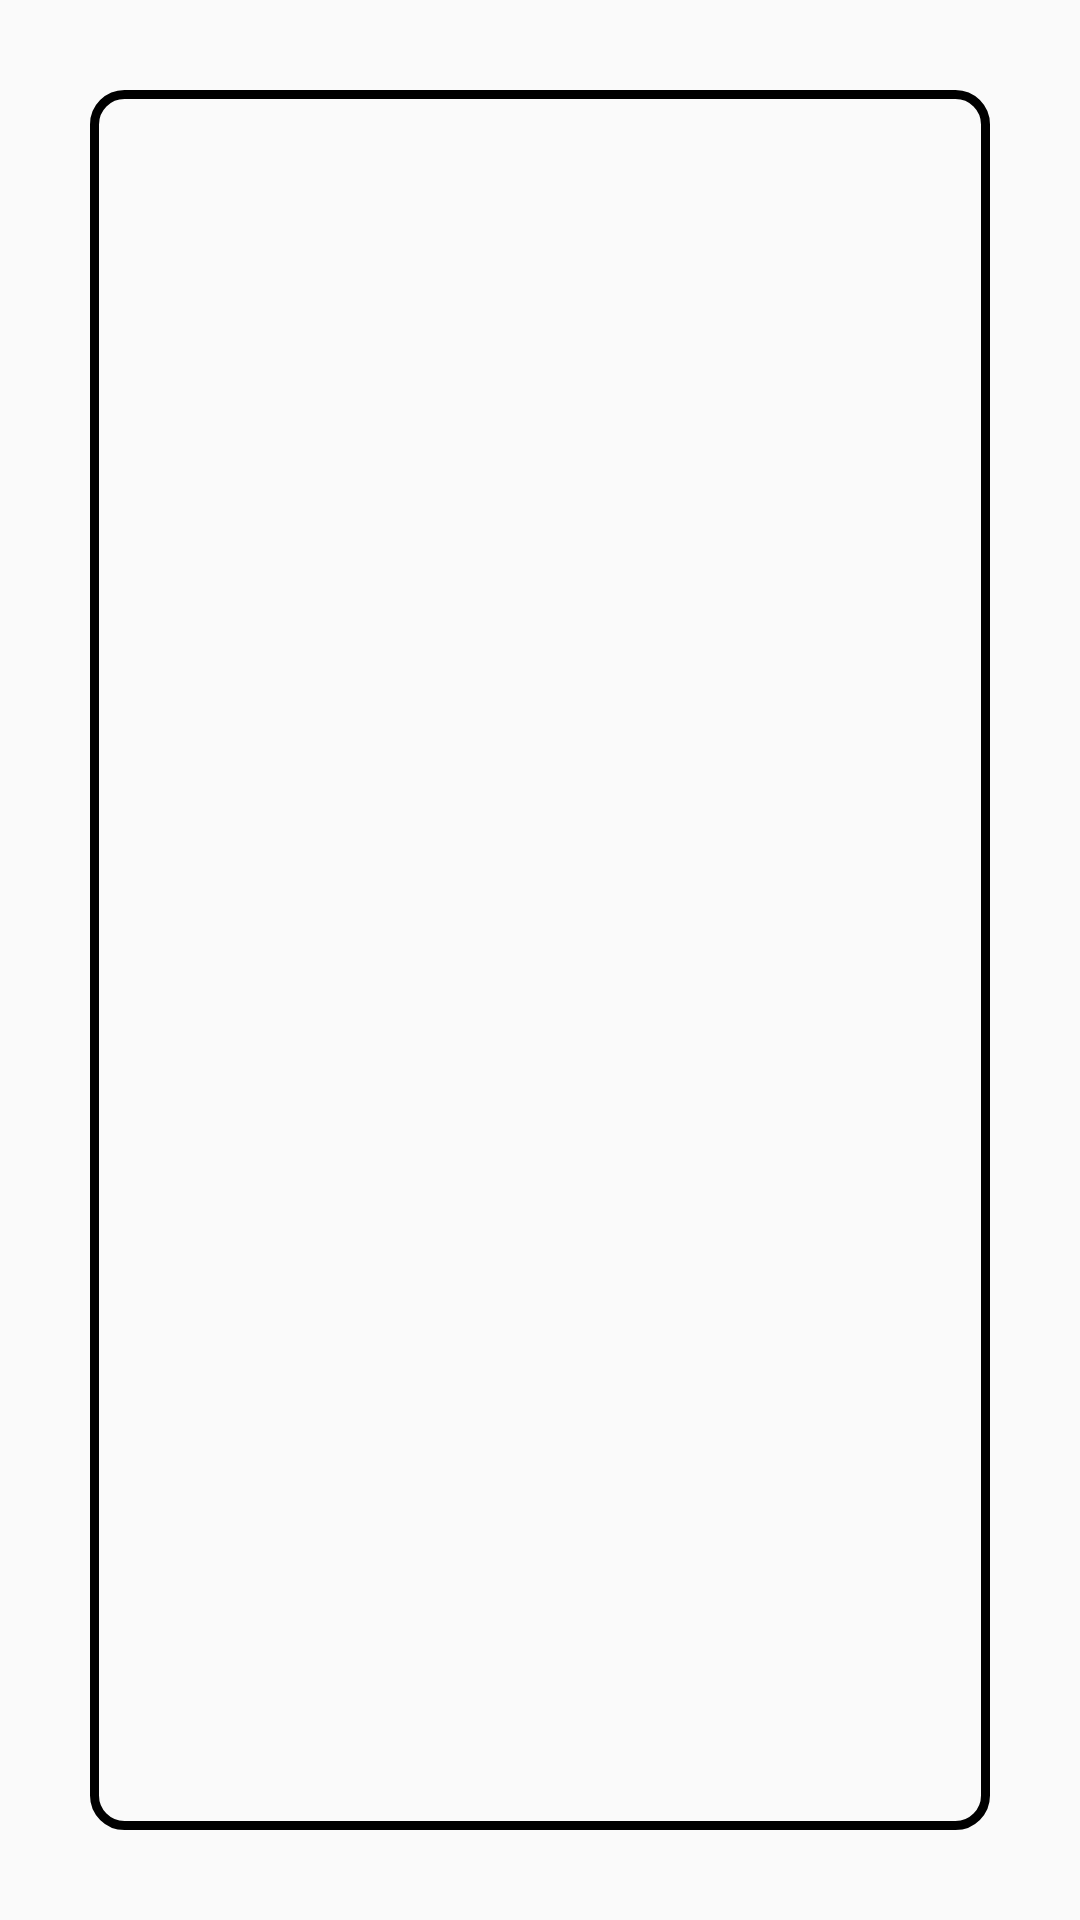

Layout XML and referenced resources for this Android screen:
<!-- AndroidManifest.xml: application theme Theme.Figma -->
<!-- res/layout/activity_assets_history.xml -->
<?xml version="1.0" encoding="utf-8"?>
<RelativeLayout xmlns:android="http://schemas.android.com/apk/res/android"
    android:layout_width="match_parent"
    android:layout_height="match_parent">

    <ListView
        android:id="@+id/listView"
        android:layout_width="match_parent"
        android:layout_height="match_parent"
        android:layout_marginStart="30dp"
        android:layout_marginTop="30dp"
        android:layout_marginEnd="30dp"
        android:layout_marginBottom="30dp"
        android:background="@drawable/border"
        android:divider="@color/black"
        android:dividerHeight="1dp"
        android:padding="10dp" />

</RelativeLayout>
<!-- resources referenced by this layout -->
<resources>
  <color name="black">#FF000000</color>
  <!-- drawable border (drawable) -->
  <shape xmlns:android="http://schemas.android.com/apk/res/android"
      android:shape="rectangle">
      <stroke
          android:width="3dp"
          android:color="#000000"
          />
      <corners
          android:radius="10dp"
          />
  </shape>
  <style name="Theme.Figma" parent="Base.Theme.Figma" />
  <style name="Base.Theme.Figma" parent="Theme.AppCompat.Light.NoActionBar">
          
          
      </style>
</resources>
